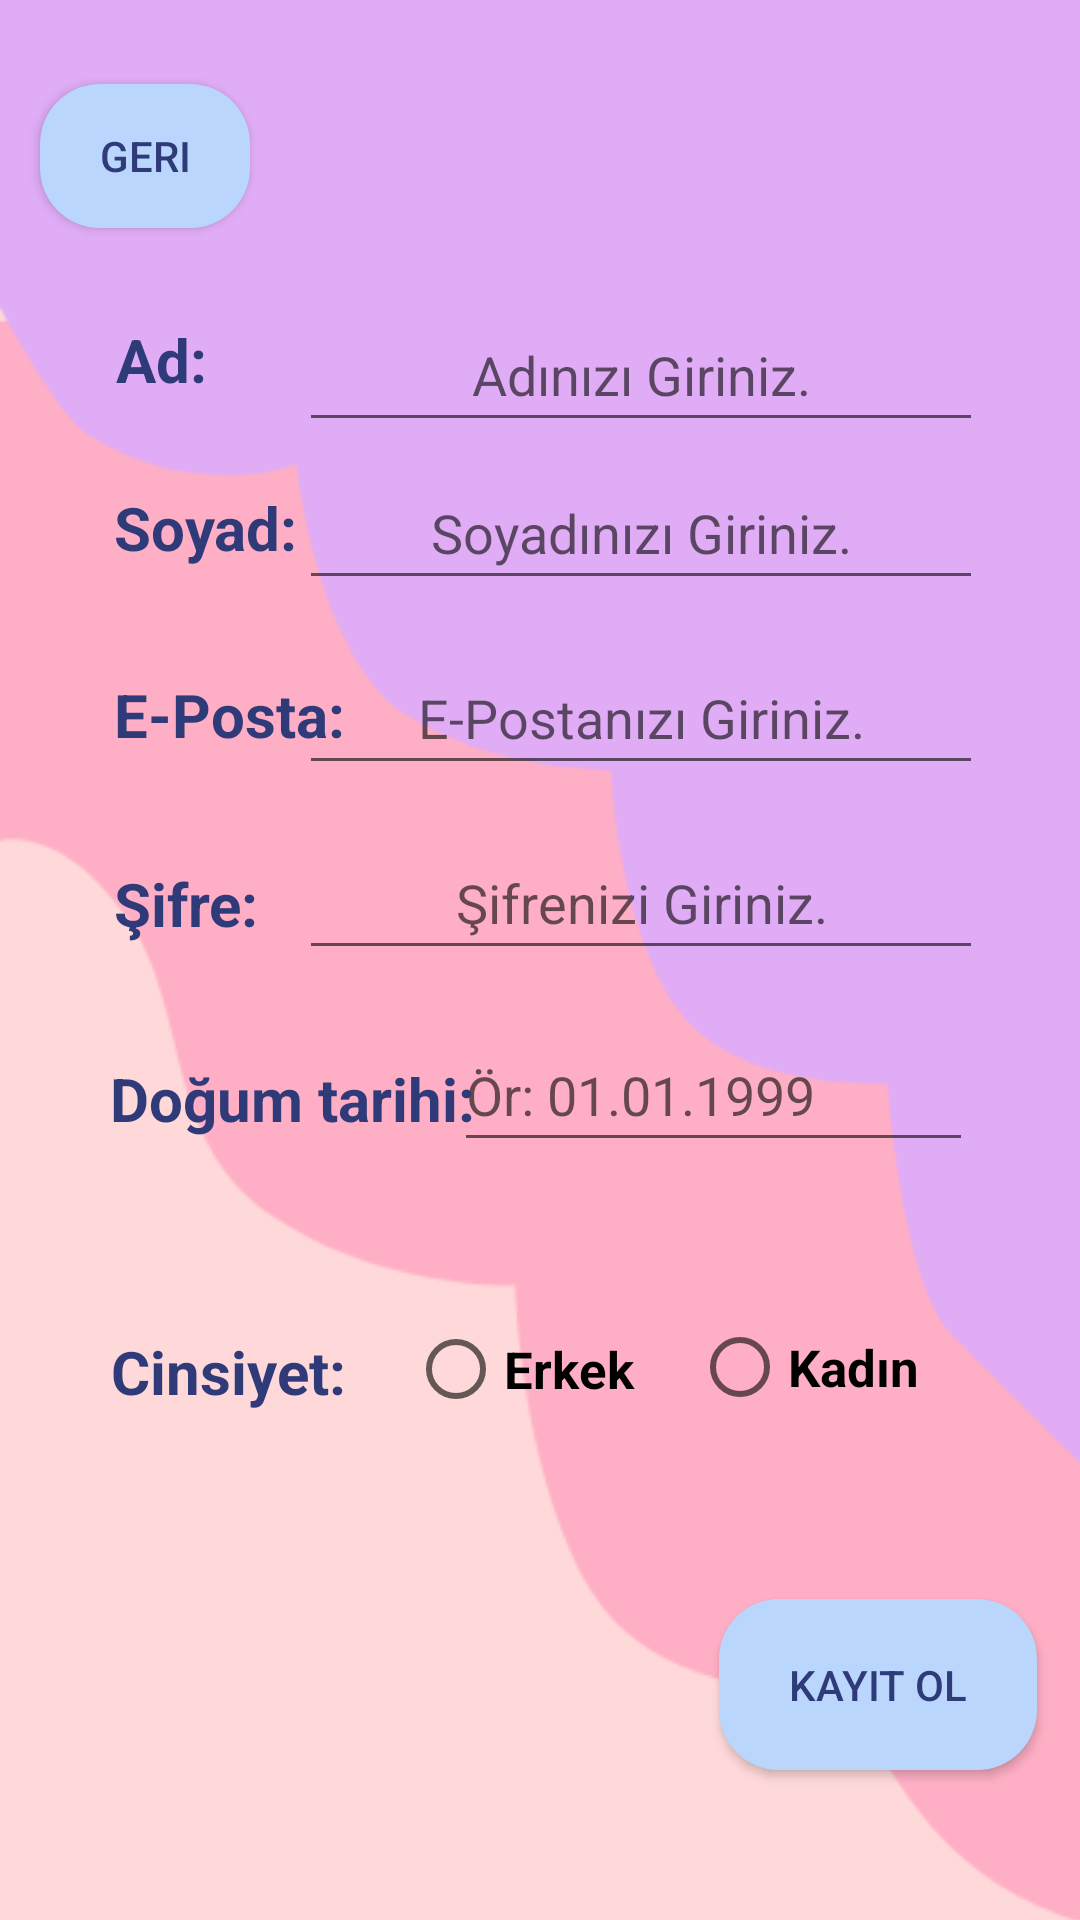

Produce the Android XML layout that renders to this screen, including the resource entries it uses.
<!-- AndroidManifest.xml: application theme Theme.Destina -->
<!-- res/layout/activity_main3.xml -->
<?xml version="1.0" encoding="utf-8"?>
<androidx.constraintlayout.widget.ConstraintLayout xmlns:android="http://schemas.android.com/apk/res/android"
    xmlns:app="http://schemas.android.com/apk/res-auto"
    xmlns:tools="http://schemas.android.com/tools"
    android:layout_width="match_parent"
    android:layout_height="match_parent"
    android:background="@drawable/kayitarkaplan"

    android:textAlignment="center"
    tools:context=".MainActivity3">

    <RadioGroup
        android:id="@+id/radioGroup"
        android:layout_width="wrap_content"
        android:layout_height="wrap_content"
        app:layout_constraintBottom_toTopOf="parent"
        app:layout_constraintEnd_toStartOf="parent"
        app:layout_constraintStart_toStartOf="parent"
        app:layout_constraintTop_toTopOf="parent">

    </RadioGroup>

    <TextView
        android:id="@+id/textView"
        android:layout_width="110dp"
        android:layout_height="0dp"
        android:layout_marginTop="28dp"
        android:layout_marginBottom="539dp"
        android:text="Kayıt"
        android:textAlignment="center"
        android:textColor="@color/textviewcolor"
        android:textSize="28dp"
        android:textStyle="bold"
        app:layout_constraintBottom_toTopOf="@+id/button2"
        app:layout_constraintEnd_toEndOf="parent"
        app:layout_constraintHorizontal_bias="0.551"
        app:layout_constraintStart_toStartOf="parent"
        app:layout_constraintTop_toTopOf="parent"
        app:layout_constraintVertical_bias="0.0" />

    <RadioButton
        android:id="@+id/radioButton2"
        android:layout_width="116dp"
        android:layout_height="49dp"
        android:clickable="false"
        android:linksClickable="false"
        android:text="Kadın"
        android:textSize="17dp"
        android:textStyle="bold"
        app:layout_constraintBottom_toBottomOf="parent"
        app:layout_constraintEnd_toEndOf="parent"
        app:layout_constraintHorizontal_bias="0.945"
        app:layout_constraintStart_toStartOf="parent"
        app:layout_constraintTop_toTopOf="parent"
        app:layout_constraintVertical_bias="0.73" />

    <EditText
        android:id="@+id/editTextDate2"
        android:layout_width="173dp"
        android:layout_height="48dp"
        android:ems="10"
        android:hint="Ör: 01.01.1999"
        android:inputType="date"
        android:textColor="@color/textviewcolor"
        app:layout_constraintBottom_toBottomOf="parent"
        app:layout_constraintEnd_toEndOf="parent"
        app:layout_constraintHorizontal_bias="0.81"
        app:layout_constraintStart_toStartOf="parent"
        app:layout_constraintTop_toTopOf="parent"
        app:layout_constraintVertical_bias="0.573" />

    <TextView
        android:id="@+id/textView7"
        android:layout_width="119dp"
        android:layout_height="38dp"
        android:text="Cinsiyet:"
        android:textColor="@color/textviewcolor"
        android:textSize="20dp"
        android:textStyle="bold"
        app:layout_constraintBottom_toBottomOf="parent"
        app:layout_constraintEnd_toEndOf="parent"
        app:layout_constraintHorizontal_bias="0.154"
        app:layout_constraintStart_toStartOf="parent"
        app:layout_constraintTop_toTopOf="parent"
        app:layout_constraintVertical_bias="0.737" />

    <TextView
        android:id="@+id/textView6"
        android:layout_width="137dp"
        android:layout_height="28dp"
        android:text="Doğum tarihi:"
        android:textColor="@color/textviewcolor"
        android:textSize="20dp"
        android:textStyle="bold"
        app:layout_constraintBottom_toBottomOf="parent"
        app:layout_constraintEnd_toEndOf="parent"
        app:layout_constraintHorizontal_bias="0.164"
        app:layout_constraintStart_toStartOf="parent"
        app:layout_constraintTop_toTopOf="parent"
        app:layout_constraintVertical_bias="0.576" />

    <EditText
        android:id="@+id/editTextTextPersonName4"
        android:layout_width="228dp"
        android:layout_height="48dp"
        android:ems="10"
        android:hint="Şifrenizi Giriniz."
        android:inputType="textPersonName"
        android:textAlignment="center"
        android:textColor="@color/textviewcolor"
        app:layout_constraintBottom_toBottomOf="parent"
        app:layout_constraintEnd_toEndOf="parent"
        app:layout_constraintHorizontal_bias="0.754"
        app:layout_constraintStart_toStartOf="parent"
        app:layout_constraintTop_toTopOf="parent"
        app:layout_constraintVertical_bias="0.465" />

    <TextView
        android:id="@+id/textView5"
        android:layout_width="85dp"
        android:layout_height="36dp"
        android:text="Şifre:"
        android:textColor="@color/textviewcolor"
        android:textSize="20dp"
        android:textStyle="bold"
        app:layout_constraintBottom_toBottomOf="parent"
        app:layout_constraintEnd_toEndOf="parent"
        app:layout_constraintHorizontal_bias="0.138"
        app:layout_constraintStart_toStartOf="parent"
        app:layout_constraintTop_toTopOf="parent"
        app:layout_constraintVertical_bias="0.476" />

    <EditText
        android:id="@+id/editTextTextPersonName3"
        android:layout_width="228dp"
        android:layout_height="48dp"
        android:ems="10"
        android:hint="E-Postanızı Giriniz."
        android:inputType="textPersonName"
        android:textAlignment="center"
        android:textColor="@color/textviewcolor"
        app:layout_constraintBottom_toBottomOf="parent"
        app:layout_constraintEnd_toEndOf="parent"
        app:layout_constraintHorizontal_bias="0.754"
        app:layout_constraintStart_toStartOf="parent"
        app:layout_constraintTop_toTopOf="parent"
        app:layout_constraintVertical_bias="0.361" />

    <TextView
        android:id="@+id/textView4"
        android:layout_width="85dp"
        android:layout_height="36dp"
        android:text="E-Posta:"
        android:textColor="@color/textviewcolor"
        android:textSize="20dp"
        android:textStyle="bold"
        app:layout_constraintBottom_toBottomOf="parent"
        app:layout_constraintEnd_toEndOf="parent"
        app:layout_constraintHorizontal_bias="0.138"
        app:layout_constraintStart_toStartOf="parent"
        app:layout_constraintTop_toTopOf="parent"
        app:layout_constraintVertical_bias="0.372" />

    <EditText
        android:id="@+id/editTextTextPersonName"
        android:layout_width="228dp"
        android:layout_height="48dp"
        android:ems="10"
        android:hint="Soyadınızı Giriniz."
        android:inputType="textPersonName"
        android:textAlignment="center"
        android:textColor="@color/textviewcolor"
        app:layout_constraintBottom_toBottomOf="parent"
        app:layout_constraintEnd_toEndOf="parent"
        app:layout_constraintHorizontal_bias="0.754"
        app:layout_constraintStart_toStartOf="parent"
        app:layout_constraintTop_toTopOf="parent"
        app:layout_constraintVertical_bias="0.257" />

    <EditText
        android:id="@+id/editTextTextPersonName2"
        android:layout_width="228dp"
        android:layout_height="48dp"
        android:ems="10"
        android:hint="Adınızı Giriniz."
        android:inputType="textPersonName"
        android:textAlignment="center"
        android:textColor="@color/textviewcolor"
        app:layout_constraintBottom_toBottomOf="parent"
        app:layout_constraintEnd_toEndOf="parent"
        app:layout_constraintHorizontal_bias="0.754"
        app:layout_constraintStart_toStartOf="parent"
        app:layout_constraintTop_toTopOf="parent"
        app:layout_constraintVertical_bias="0.168" />

    <TextView
        android:id="@+id/textView3"
        android:layout_width="85dp"
        android:layout_height="36dp"
        android:text="Soyad:"
        android:textColor="@color/textviewcolor"
        android:textSize="20dp"
        android:textStyle="bold"
        app:layout_constraintBottom_toBottomOf="parent"
        app:layout_constraintEnd_toEndOf="parent"
        app:layout_constraintHorizontal_bias="0.138"
        app:layout_constraintStart_toStartOf="parent"
        app:layout_constraintTop_toTopOf="parent"
        app:layout_constraintVertical_bias="0.269" />

    <TextView
        android:id="@+id/textView2"
        android:layout_width="46dp"
        android:layout_height="28dp"
        android:text="Ad:"
        android:textColor="@color/textviewcolor"
        android:textSize="20dp"
        android:textStyle="bold"
        app:layout_constraintBottom_toBottomOf="parent"
        app:layout_constraintEnd_toEndOf="parent"
        app:layout_constraintHorizontal_bias="0.123"
        app:layout_constraintStart_toStartOf="parent"
        app:layout_constraintTop_toTopOf="parent"
        app:layout_constraintVertical_bias="0.174" />

    <RadioButton
        android:id="@+id/radioButton"
        android:layout_width="112dp"
        android:layout_height="51dp"
        android:text="Erkek"
        android:textSize="17dp"
        android:textStyle="bold"
        app:layout_constraintBottom_toBottomOf="parent"
        app:layout_constraintEnd_toEndOf="parent"
        app:layout_constraintHorizontal_bias="0.548"
        app:layout_constraintStart_toStartOf="parent"
        app:layout_constraintTop_toTopOf="parent"
        app:layout_constraintVertical_bias="0.732" />

    <Button
        android:id="@+id/button2"
        android:layout_width="106dp"
        android:layout_height="57dp"
        android:background="@drawable/btn_bg"
        android:text="Kayıt Ol"
        android:textColor="@color/textviewcolor"
        android:onClick="kayitOl"
        app:layout_constraintBottom_toBottomOf="parent"
        app:layout_constraintEnd_toEndOf="parent"
        app:layout_constraintHorizontal_bias="0.943"
        app:layout_constraintStart_toStartOf="parent"
        app:layout_constraintTop_toTopOf="parent"
        app:layout_constraintVertical_bias="0.914" />

    <Button
        android:id="@+id/button4"
        android:layout_width="70dp"
        android:layout_height="48dp"
        android:layout_marginTop="28dp"
        android:background="@drawable/btn_bg"
        android:text="Geri"
        android:textColor="@color/textviewcolor"
        app:layout_constraintEnd_toEndOf="parent"
        app:layout_constraintHorizontal_bias="0.046"
        app:layout_constraintStart_toStartOf="parent"
        app:layout_constraintTop_toTopOf="parent" />

</androidx.constraintlayout.widget.ConstraintLayout>
<!-- resources referenced by this layout -->
<resources>
  <color name="textviewcolor">#2F3A78</color>
  <!-- drawable btn_bg (drawable) -->
  <?xml version="1.0" encoding="utf-8"?>
  <shape android:shape="rectangle" xmlns:android="http://schemas.android.com/apk/res/android">
  <solid android:color="#BAD6FD"/>
      <corners android:radius="20dp"/>
  </shape>
  <!-- drawable kayitarkaplan: png bitmap (drawable, 55135 bytes) -->
  <style name="Theme.Destina" parent="Theme.AppCompat.Light.NoActionBar">
          
          <item name="colorPrimary">@color/purple_500</item>
          <item name="colorPrimaryVariant">@color/purple_700</item>
          <item name="colorOnPrimary">@color/white</item>
          
          <item name="colorSecondary">@color/teal_200</item>
          <item name="colorSecondaryVariant">@color/teal_700</item>
          <item name="colorOnSecondary">@color/black</item>
          
          <item name="android:statusBarColor" tools:targetApi="l">?attr/colorPrimaryVariant</item>
          
      </style>
  <color name="purple_500">#FF6200EE</color>
  <color name="purple_700">#FF3700B3</color>
  <color name="white">#FFFFFFFF</color>
  <color name="teal_200">#FF03DAC5</color>
  <color name="teal_700">#FF018786</color>
  <color name="black">#FF000000</color>
</resources>
